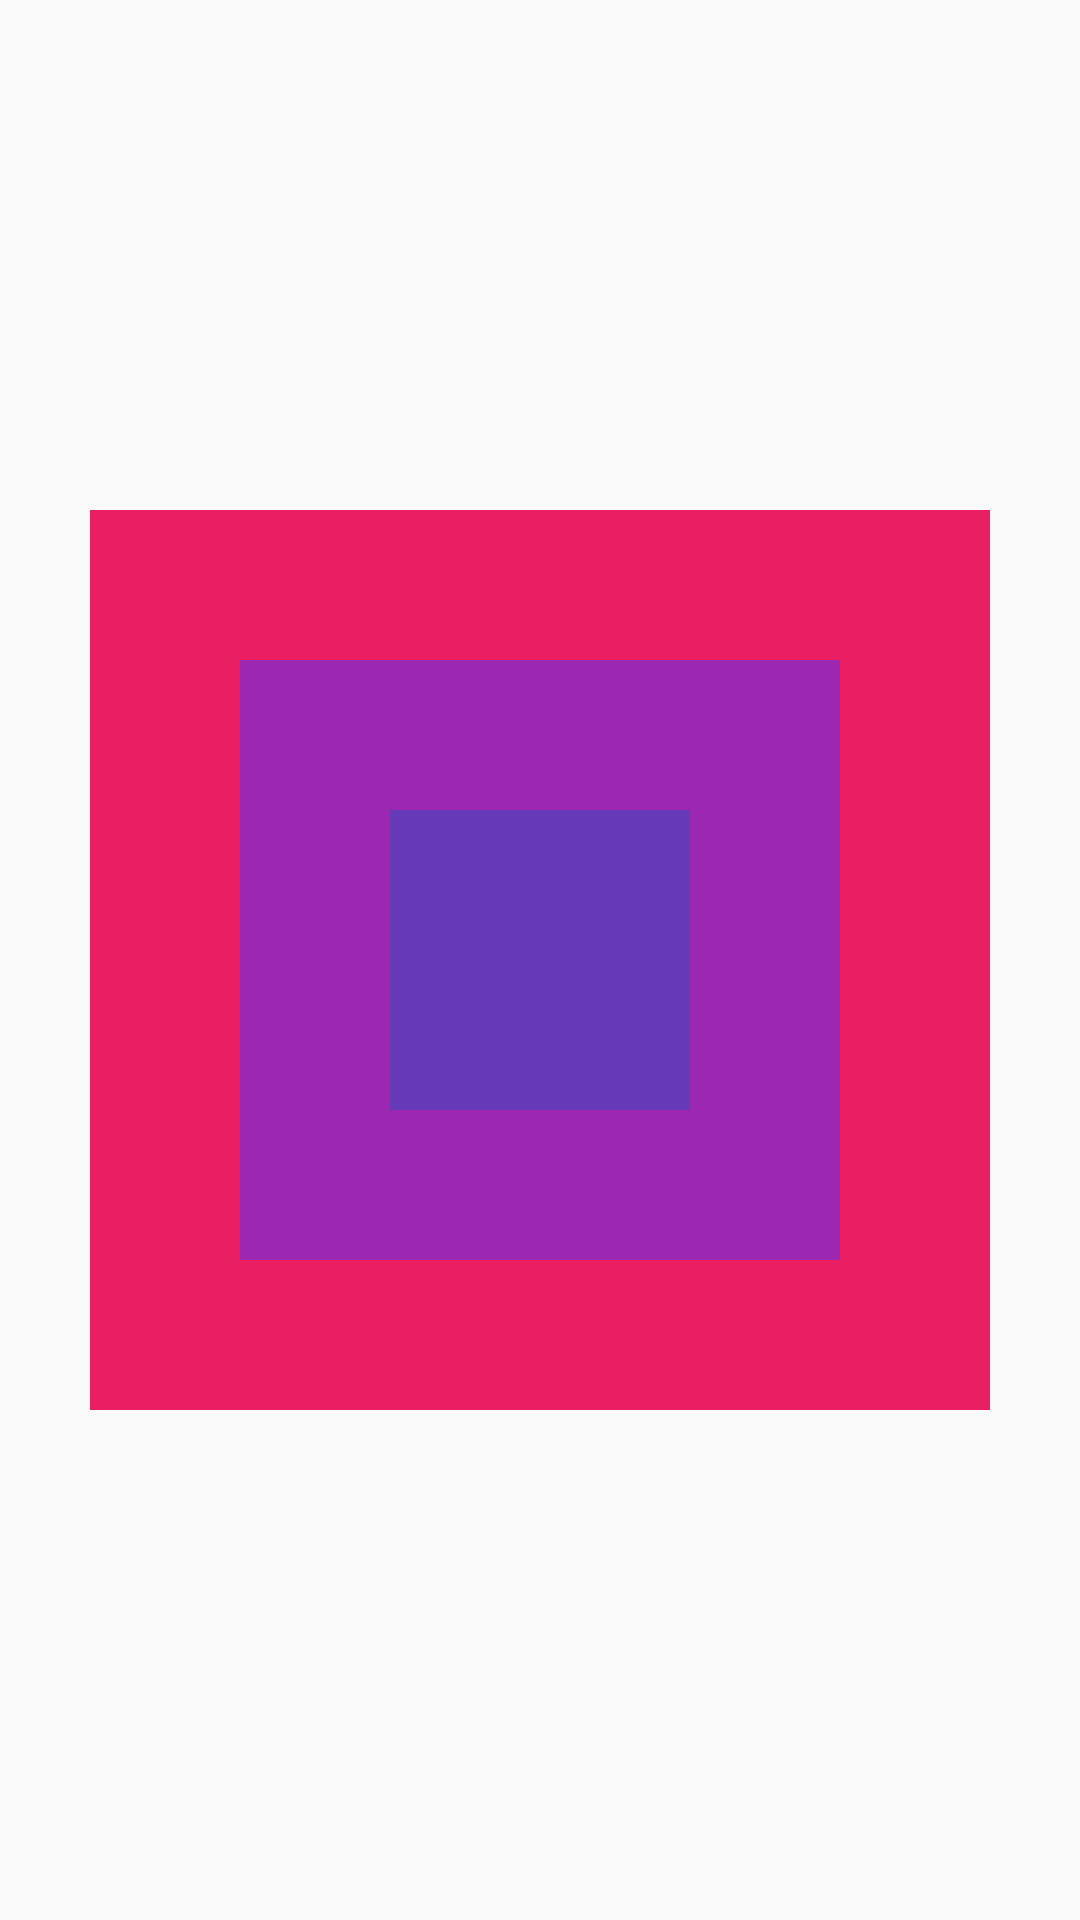

This screen was rendered from an Android layout file. Write that file and the resources it references.
<!-- AndroidManifest.xml: application theme AppTheme -->
<!-- res/layout/frame_layout.xml -->
<?xml version="1.0" encoding="utf-8"?>
<FrameLayout xmlns:android="http://schemas.android.com/apk/res/android"
    android:layout_width="match_parent"
    android:layout_height="match_parent">

        <TextView
            android:layout_width="300dp"
            android:layout_height="300dp"
            android:layout_gravity="center"
            android:background="#E91E63"/>

        <TextView
            android:layout_width="200dp"
            android:layout_height="200dp"
            android:layout_gravity="center"
            android:background="#9C27B0"/>

        <TextView
            android:layout_width="100dp"
            android:layout_height="100dp"
            android:layout_gravity="center"
            android:background="#673AB7"/>
</FrameLayout>
<!-- resources referenced by this layout -->
<resources>
  <style name="AppTheme" parent="Theme.AppCompat.Light.DarkActionBar">
          
          <item name="colorPrimary">@color/colorPrimary</item>
          <item name="colorPrimaryDark">@color/colorPrimaryDark</item>
          <item name="colorAccent">@color/colorAccent</item>
      </style>
  <color name="colorPrimary">#6200EE</color>
  <color name="colorPrimaryDark">#3700B3</color>
  <color name="colorAccent">#03DAC5</color>
</resources>
